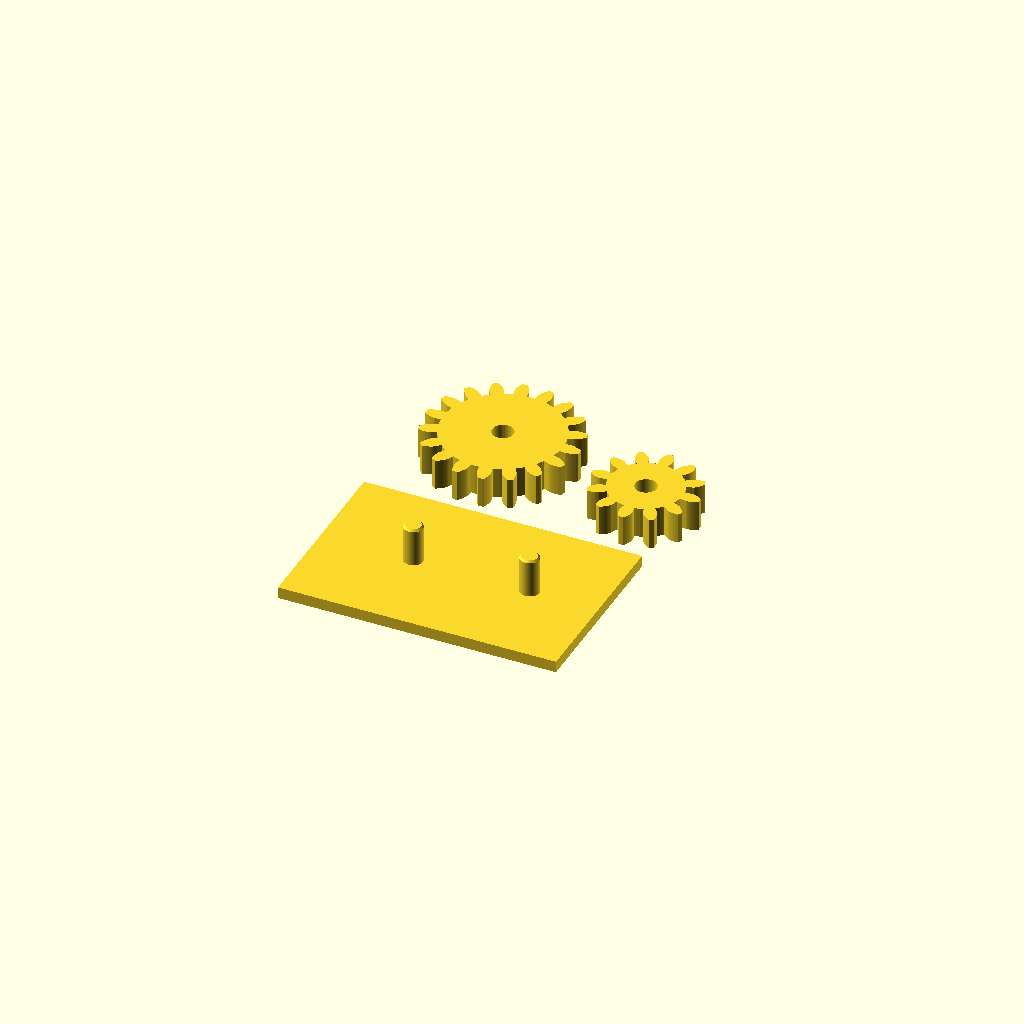
Cell 1: rendered with the file's own defaults.
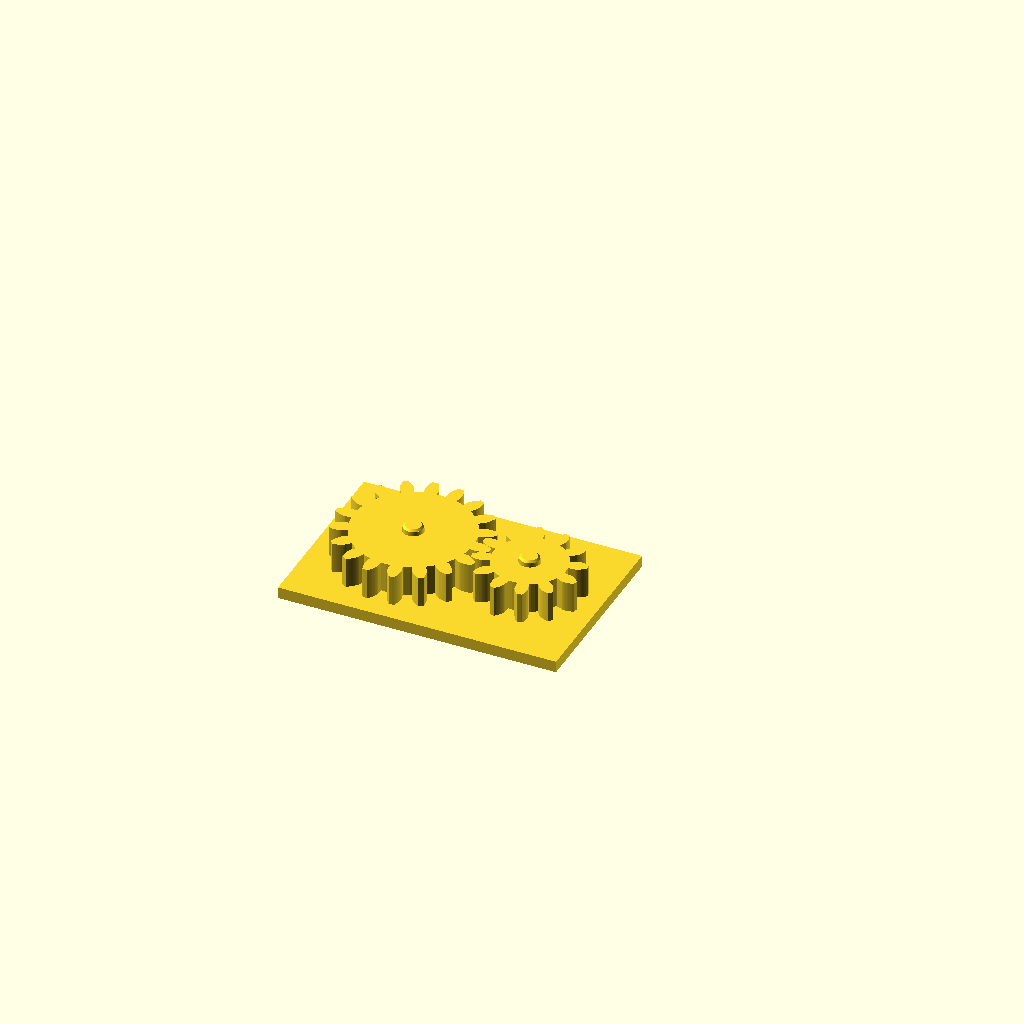
Cell 2: assembled = true (everything else at default).
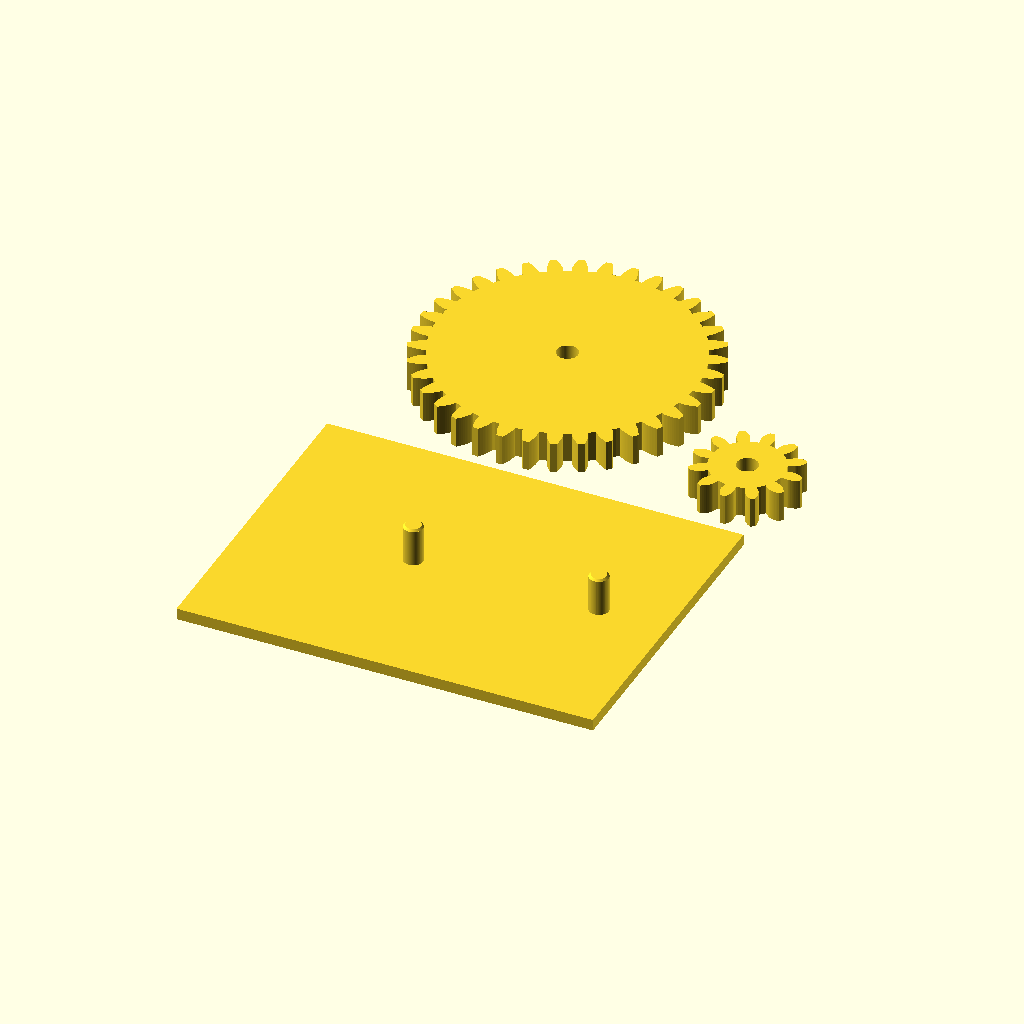
Cell 3 — teeth_a set to 36, the other parameters unchanged.
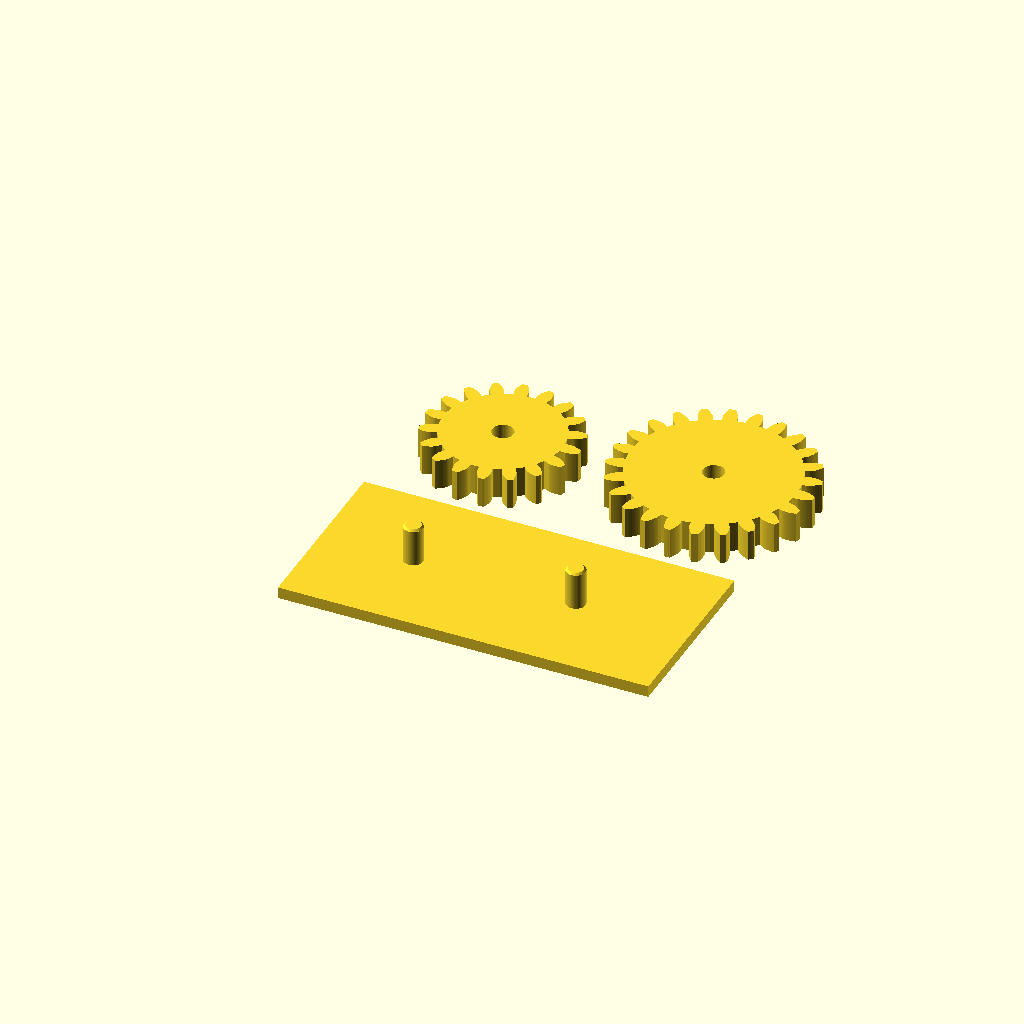
Cell 4: teeth_b = 24 (everything else at default).
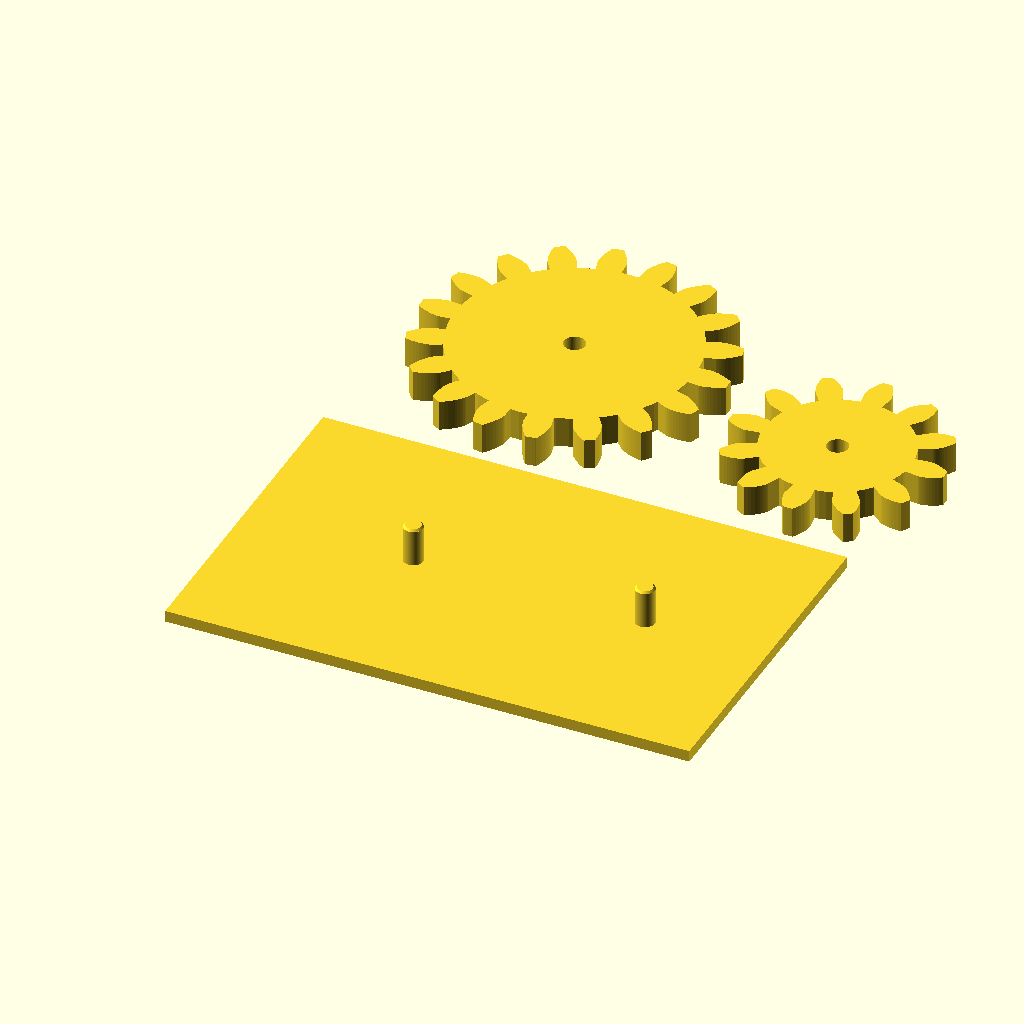
Cell 5: the same model with gear_module = 4.
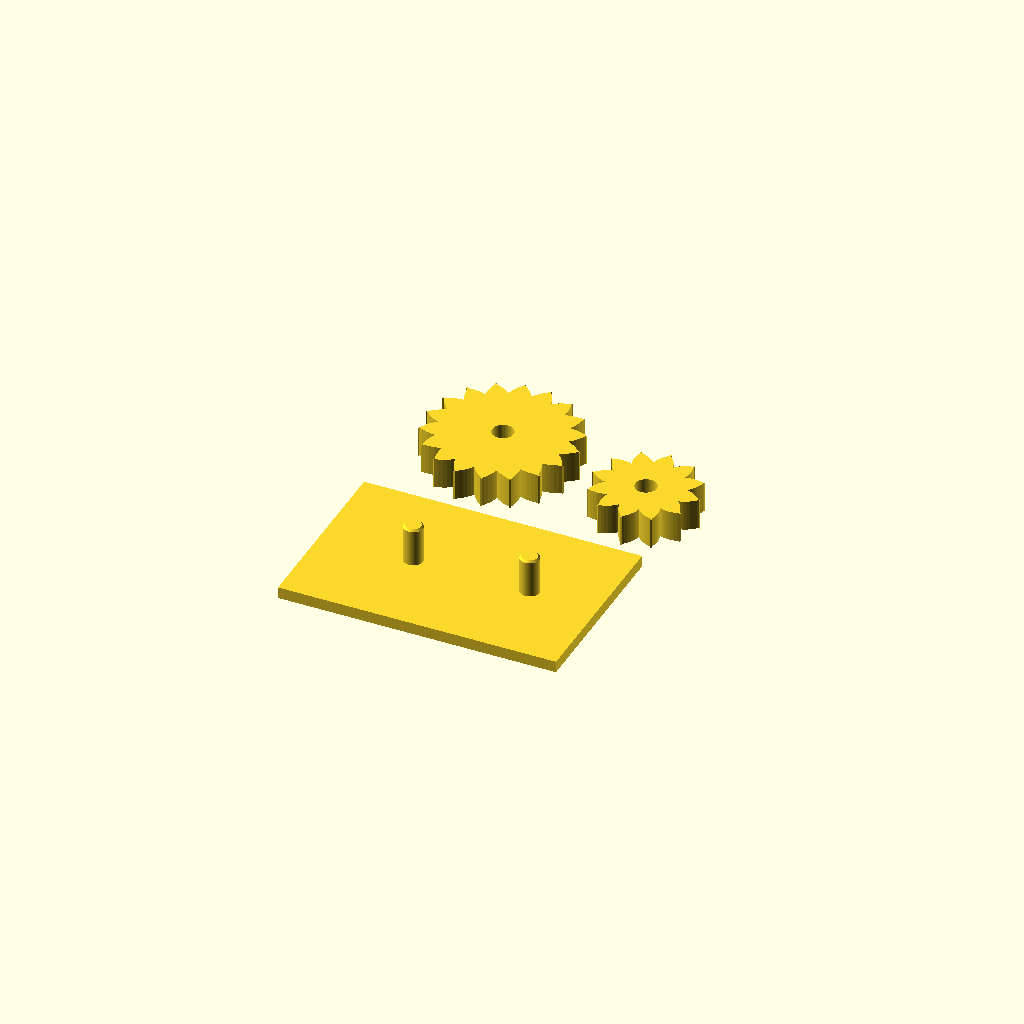
Cell 6: pressure_angle = 40 (everything else at default).
All cells are drawn from one camera (rotation 55°, 0°, 25°, orthographic, colour scheme Cornfield), so only the parameter changes between them.
OpenSCAD source file gear.scad:
// Two involute spur gears on a base plate with axle pegs (units: mm)
// Set assembled = true to preview the gears meshed on the pegs,
// false for a print layout with every part flat on the bed.

assembled = false;

teeth_a        = 18;   // big gear: 40 mm (~1.6 in) outside diameter
teeth_b        = 12;   // small gear: 28 mm (~1.1 in) outside diameter
gear_module    = 2;    // tooth size (pitch diameter / teeth)
pressure_angle = 20;   // degrees
thickness      = 8;    // gear face width

peg_d          = 5;    // axle peg diameter
peg_clearance  = 0.5;  // extra diameter on gear bore so it spins freely
backlash       = 0.3;  // extra spacing between pegs so teeth don't bind

plate_h        = 3;    // base plate thickness
plate_margin   = 4;    // plate border past the gear tips
peg_h          = thickness + 2;  // peg height above the plate
$fn = 64;

bore_d   = peg_d + peg_clearance;
center_d = gear_module * (teeth_a + teeth_b) / 2 + backlash;

function pitch_r(teeth) = gear_module * teeth / 2;
function outer_r(teeth) = pitch_r(teeth) + gear_module;          // addendum
function root_r(teeth)  = pitch_r(teeth) - 1.25 * gear_module;   // dedendum
function base_r(teeth)  = pitch_r(teeth) * cos(pressure_angle);

// point on involute curve at roll angle t (degrees)
function involute(r, t) =
    [r * (cos(t) + t * PI / 180 * sin(t)),
     r * (sin(t) - t * PI / 180 * cos(t))];

// roll angle where involute reaches radius r
function roll_at(rb, r) = sqrt(pow(r / rb, 2) - 1) * 180 / PI;

function rotate_pt(p, a) = [p[0] * cos(a) - p[1] * sin(a),
                            p[0] * sin(a) + p[1] * cos(a)];

function mirror_y(p) = [p[0], -p[1]];

module tooth(teeth) {
    steps = 12;
    rb    = base_r(teeth);
    t_max = roll_at(rb, outer_r(teeth));
    // angle of involute at pitch circle, used to center the tooth
    p_p   = involute(rb, roll_at(rb, pitch_r(teeth)));
    half  = 90 / teeth + atan2(p_p[1], p_p[0]);   // half tooth angle at base circle
    side  = [for (i = [0:steps]) rotate_pt(involute(rb, t_max * i / steps), -half)];
    polygon(concat(
        [[0, 0]],
        [for (p = side) mirror_y(p)],
        [for (i = [steps:-1:0]) side[i]]
    ));
}

module gear(teeth) {
    linear_extrude(height = thickness)
        difference() {
            union() {
                circle(r = root_r(teeth));
                intersection() {
                    circle(r = outer_r(teeth));
                    for (i = [0:teeth - 1])
                        rotate(i * 360 / teeth) tooth(teeth);
                }
            }
            circle(d = bore_d);
        }
}

plate_w = 2 * (outer_r(teeth_a) + plate_margin);
plate_l = center_d + outer_r(teeth_a) + outer_r(teeth_b) + 2 * plate_margin;

module platform() {
    // plate spans from the big gear's edge to the small gear's edge
    translate([-outer_r(teeth_a) - plate_margin, -plate_w / 2, 0])
        cube([plate_l, plate_w, plate_h]);
    for (x = [0, center_d])
        translate([x, 0, plate_h]) {
            cylinder(h = peg_h - 0.5, d = peg_d);
            // small chamfer on top so gears slide on easily
            translate([0, 0, peg_h - 0.5])
                cylinder(h = 0.5, d1 = peg_d, d2 = peg_d - 1);
        }
}

platform();

if (assembled) {
    // small lift so gears sit just above the plate
    translate([0, 0, plate_h + 0.5]) gear(teeth_a);
    // rotate half a tooth so the small gear's gap faces the big gear's tooth
    translate([center_d, 0, plate_h + 0.5])
        rotate(teeth_b % 2 == 0 ? 180 / teeth_b : 0) gear(teeth_b);
} else {
    // lay the gears out beside the plate for printing
    gap = 6;
    translate([0, plate_w / 2 + gap + outer_r(teeth_a), 0]) gear(teeth_a);
    translate([outer_r(teeth_a) + gap + outer_r(teeth_b), plate_w / 2 + gap + outer_r(teeth_b), 0])
        gear(teeth_b);
}
Parameter table extracted from the source (name, type, default, range or options):
assembled: bool, default false
teeth_a: number, default 18
teeth_b: number, default 12
gear_module: number, default 2
pressure_angle: number, default 20
thickness: number, default 8
peg_d: number, default 5
peg_clearance: number, default 0.5
backlash: number, default 0.3
plate_h: number, default 3
plate_margin: number, default 4
